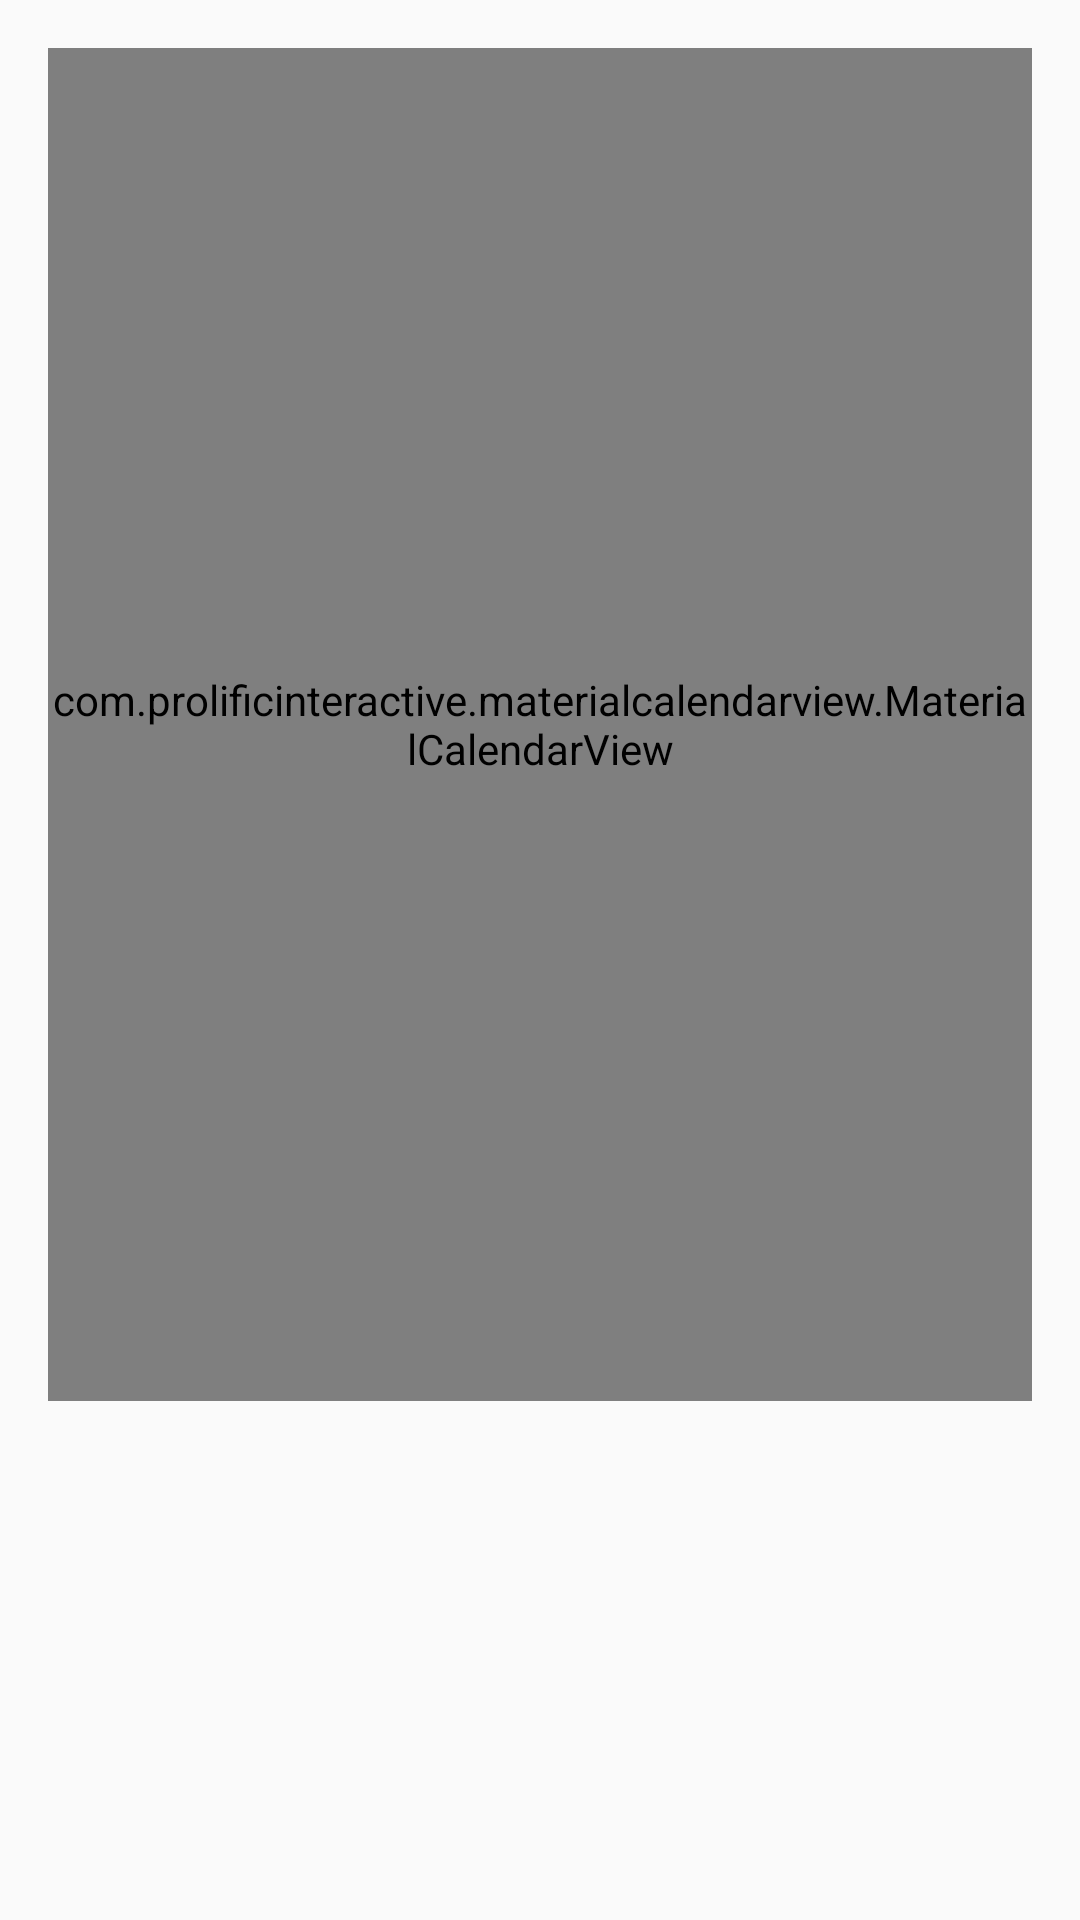

Reconstruct the res/layout file that produces this screen, plus the resources it refers to.
<!-- AndroidManifest.xml: application theme Theme.AppCompat.Light.NoActionBar.FullScreen -->
<!-- res/layout/activity_booked_appointment.xml -->
<?xml version="1.0" encoding="utf-8"?>
<LinearLayout xmlns:android="http://schemas.android.com/apk/res/android"
    xmlns:tools="http://schemas.android.com/tools"
    android:orientation="vertical"
    android:layout_width="match_parent"
    android:layout_height="match_parent"
    android:paddingBottom="@dimen/activity_vertical_margin"
    android:paddingLeft="@dimen/activity_horizontal_margin"
    android:paddingRight="@dimen/activity_horizontal_margin"
    android:paddingTop="@dimen/activity_vertical_margin"
    tools:context="com.example.user.mapapplication.BookedAppointmentActivity">

    <com.prolificinteractive.materialcalendarview.MaterialCalendarView
        android:id="@+id/calendarView"
        android:layout_width="match_parent"
        android:layout_height="451dp"
        />

    <ListView
        android:layout_width="wrap_content"
        android:layout_height="wrap_content"
        android:id="@+id/listView2" />


</LinearLayout>
<!-- resources referenced by this layout -->
<resources>
  <dimen name="activity_horizontal_margin">16dp</dimen>
  <dimen name="activity_vertical_margin">16dp</dimen>
  <style name="Theme.AppCompat.Light.NoActionBar.FullScreen" parent="Theme.AppCompat.Light.NoActionBar">
          <item name="android:windowNoTitle">true</item>
          <item name="android:windowActionBar">false</item>
          <item name="android:windowFullscreen">true</item>
          <item name="android:windowContentOverlay">@null</item>
      </style>
</resources>
